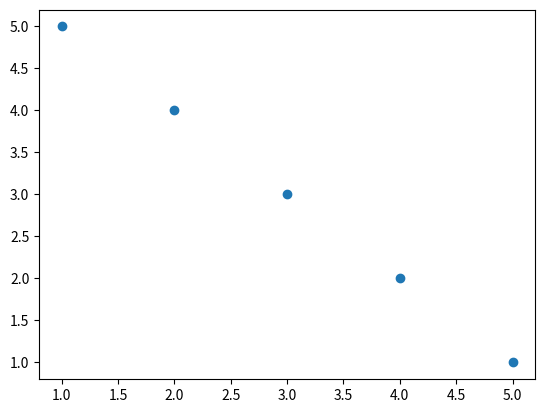

This chart was generated by the following Python code:
import matplotlib.pyplot as plt


x = [4, 5, 2, 3, 1]
y = [2, 1, 4, 3, 5]

plot = plt.scatter(x, y)
plt.show()
